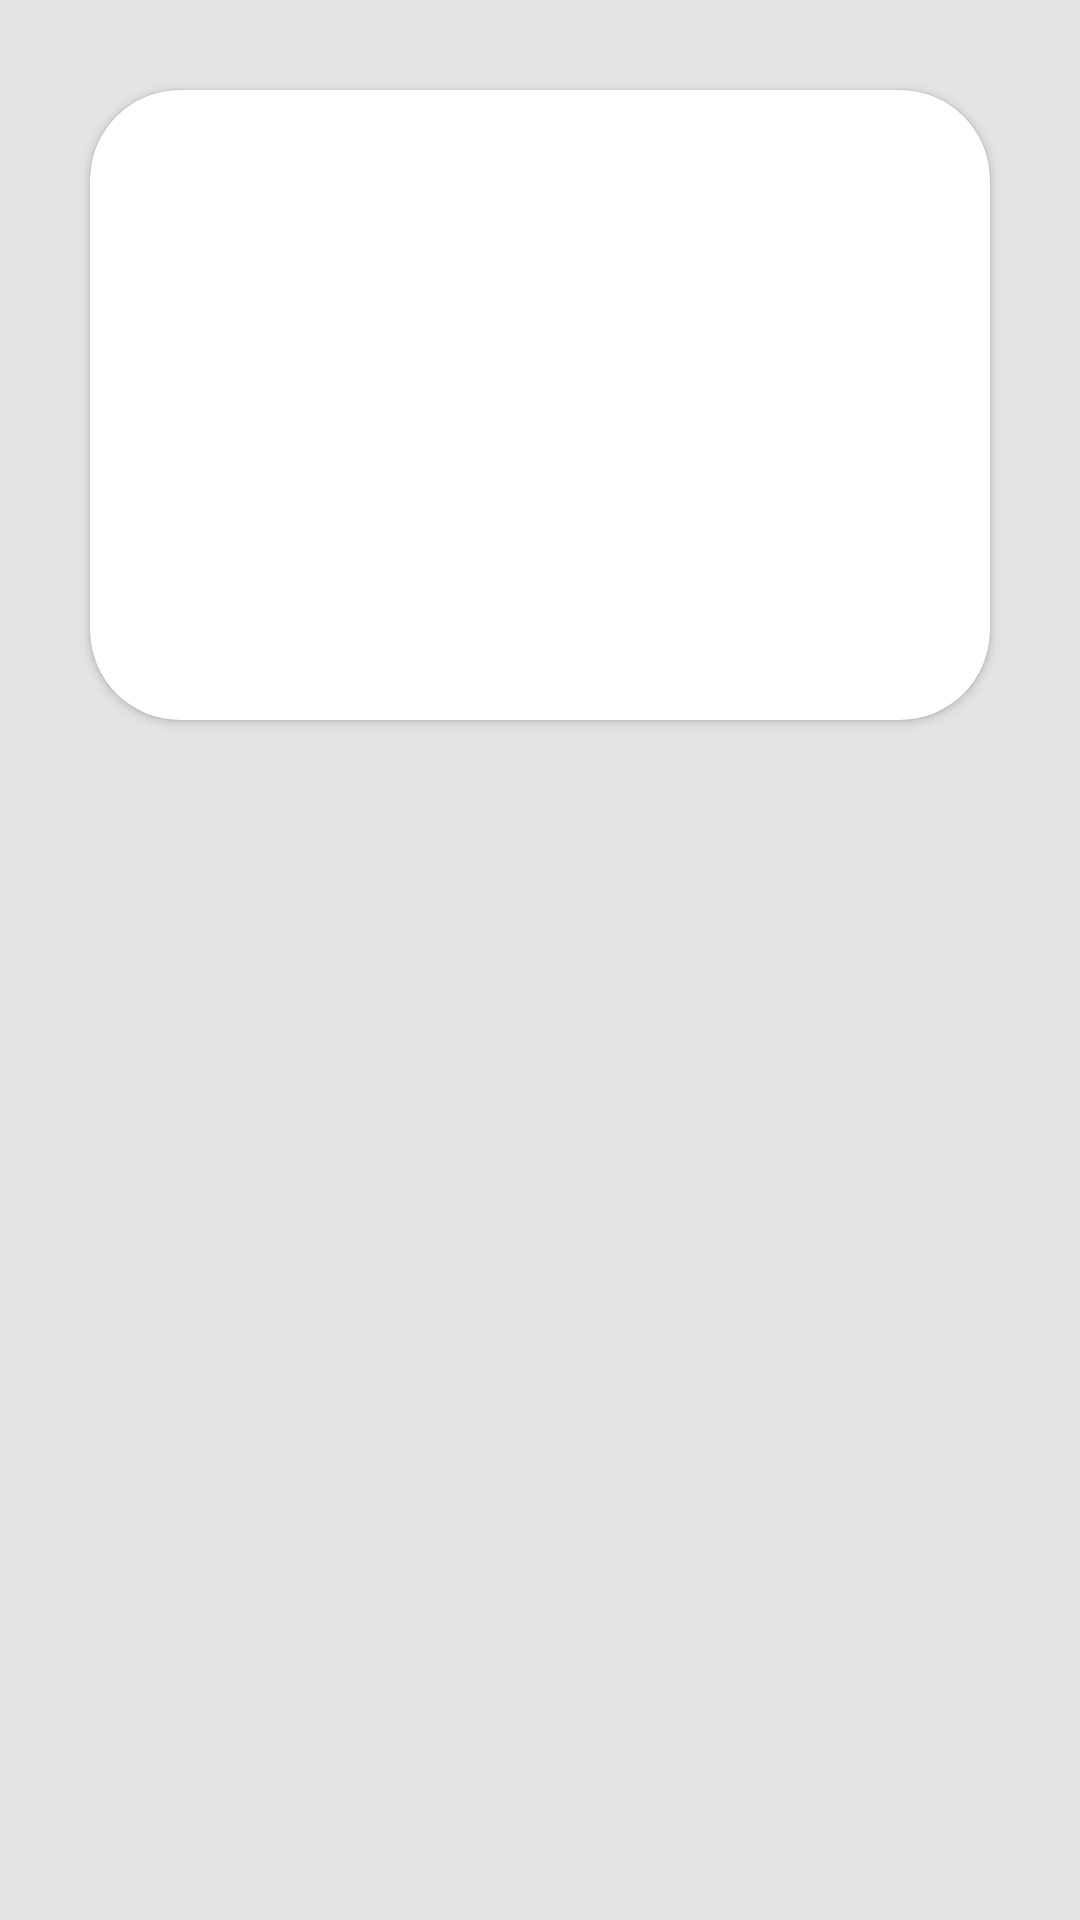

Android layout source for this screen:
<!-- AndroidManifest.xml: activity theme Theme.Material3.Light.NoActionBar -->
<!-- res/layout/activity_male.xml -->
<?xml version="1.0" encoding="utf-8"?>
<androidx.constraintlayout.widget.ConstraintLayout xmlns:android="http://schemas.android.com/apk/res/android"
    android:layout_width="match_parent"
    android:layout_height="match_parent"
    xmlns:app="http://schemas.android.com/apk/res-auto"
    android:background="@color/platinum">

<androidx.cardview.widget.CardView
    android:layout_height="match_parent"
    android:layout_width="match_parent"
    android:layout_marginTop="30dp"
    app:cardCornerRadius="30dp"
    android:layout_marginRight="30dp"
    android:layout_marginLeft="30dp"
    android:layout_marginBottom="400dp">

<RelativeLayout
    android:layout_width="match_parent"
    android:layout_height="match_parent"
    android:padding="16dp">

    <ImageView
        android:id="@+id/malelogoImage"
        android:layout_width="120dp"
        android:layout_height="120dp"
        android:layout_marginTop="50dp"
        android:layout_centerHorizontal="true"
        android:background="@drawable/person"
        android:layout_marginBottom="40dp"/>

    <Button
        android:id="@+id/callPolice"
        android:layout_width="140dp"
        android:layout_height="60dp"
        android:layout_below="@+id/malelogoImage"
        android:layout_marginTop="10dp"
        android:layout_marginLeft="20dp"
        android:text="Help"/>

    <Button
        android:layout_width="130dp"
        android:layout_height="60dp"
        android:layout_below="@+id/malelogoImage"
        android:layout_marginTop="10dp"
        android:layout_marginRight="20dp"
        android:layout_alignParentRight="true"
        android:text="Police"/>

    

</RelativeLayout>
</androidx.cardview.widget.CardView>

    </androidx.constraintlayout.widget.ConstraintLayout>
<!-- resources referenced by this layout -->
<resources>
  <color name="platinum">#E5E4E2</color>
</resources>
